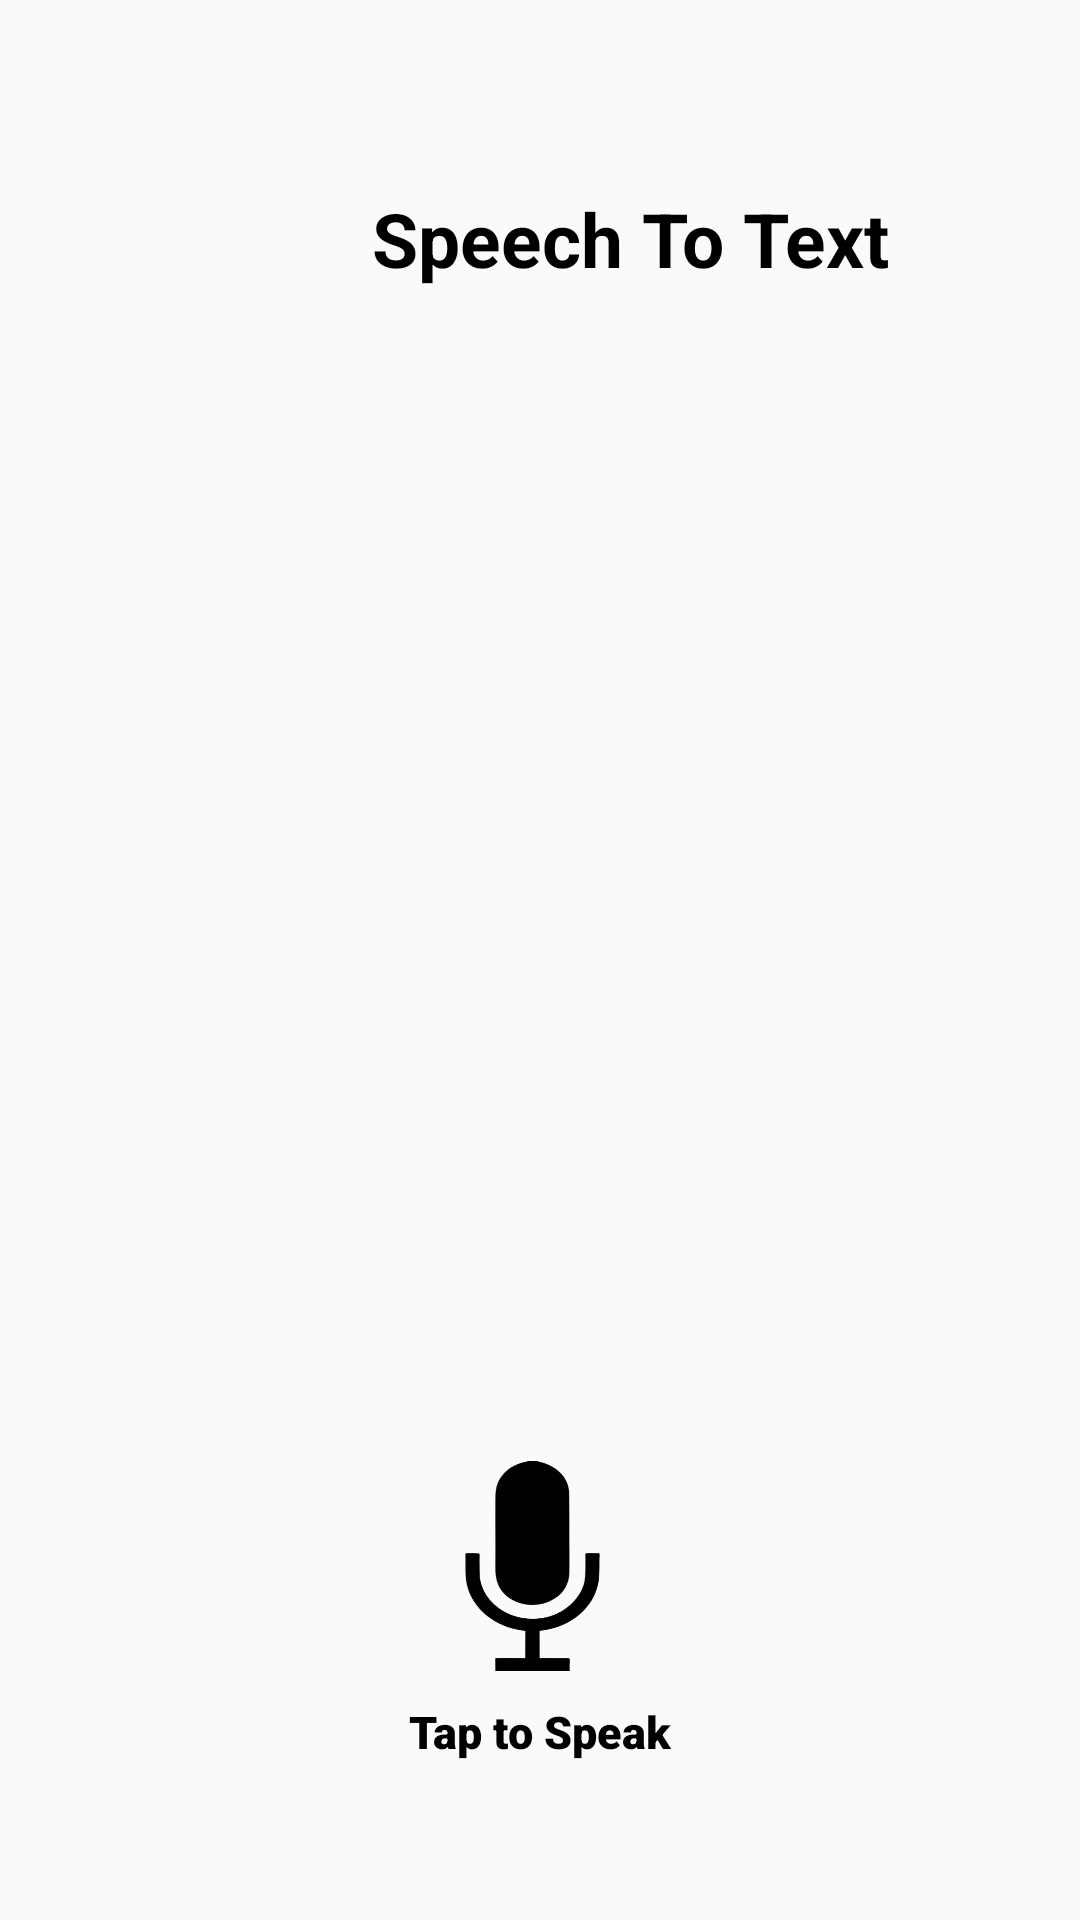

Produce the Android XML layout that renders to this screen, including the resource entries it uses.
<!-- AndroidManifest.xml: application theme Theme.ImagePro -->
<!-- res/layout/activity_speech_to_text.xml -->
<?xml version="1.0" encoding="utf-8"?>
<LinearLayout xmlns:android="http://schemas.android.com/apk/res/android"
    xmlns:app="http://schemas.android.com/apk/res-auto"
    xmlns:tools="http://schemas.android.com/tools"
    android:layout_width="match_parent"
    android:layout_height="match_parent"
    tools:context=".SpeechToText"
    android:gravity="center"
    android:orientation="vertical"
    >

    <LinearLayout
        android:layout_width="match_parent"
        android:layout_height="54dp"

        android:gravity="top"

        android:orientation="horizontal">

        <TextView
            android:id="@+id/change_text"
            android:layout_width="220dp"
            android:layout_height="wrap_content"
            android:layout_gravity="center"
            android:layout_marginLeft="100dp"
            android:gravity="center"

            android:text="Speech To Text"
            android:textColor="@color/black"
            android:textSize="25sp"
            android:textStyle="bold" />
    </LinearLayout>

    <TextView
        android:layout_marginTop="0dp"
        android:id="@+id/tvText"
        android:layout_width="wrap_content"
        android:layout_height="wrap_content"
        android:text=""
        android:textColor="@color/black"
        android:layout_marginLeft="30dp"
        android:layout_marginRight="30dp"
        android:textStyle="bold"

        android:textSize="15sp"
        android:layout_marginBottom="360dp"/>

    <ImageButton
        android:id="@+id/btnSpeak"
        android:layout_width="80dp"
        android:layout_height="70dp"
        android:background="@drawable/mic" />


    <TextView
        android:layout_width="wrap_content"
        android:layout_height="wrap_content"
        android:layout_marginTop="10dp"
        android:textSize="15sp"
        android:text="Tap to Speak"
        android:fontFamily="sans-serif-black"
        android:textColor="@color/black"
        android:textStyle="bold"

        />


</LinearLayout>
<!-- resources referenced by this layout -->
<resources>
  <!-- drawable mic: png bitmap (drawable, 27646 bytes) -->
  <style name="Theme.ImagePro" parent="Theme.AppCompat.DayNight.DarkActionBar">
          
          <item name="colorPrimary">@color/purple_500</item>
          <item name="colorPrimaryVariant">@color/purple_700</item>
          <item name="colorOnPrimary">@color/white</item>
          
          <item name="colorSecondary">@color/teal_200</item>
          <item name="colorSecondaryVariant">@color/teal_700</item>
          <item name="colorOnSecondary">@color/black</item>
          
          <item name="android:statusBarColor" tools:targetApi="l">?attr/colorPrimaryVariant</item>
          
      </style>
  <!-- not gathered from this repository: default colours our renderer supplied (Android Studio template values) -->
  <color name="purple_500">#FF6200EE</color>
  <color name="purple_700">#FF3700B3</color>
  <color name="teal_200">#FF03DAC5</color>
  <color name="teal_700">#FF018786</color>
  <color name="black">#FF000000</color>
  <color name="white">#FFFFFFFF</color>
</resources>
